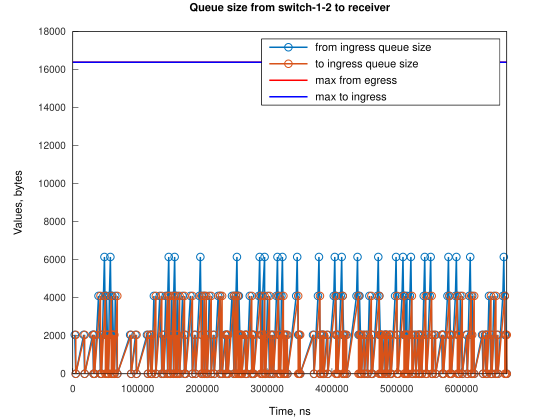

Data behind this chart, as committed beside it:
Time, from_ingress_queue_size, to_ingress_queue_size
3052, 2048, nan
4578, 0, 2048
4579, 0, 0
16796, 2048, 0
18322, 0, 2048
18324, 0, 0
30538, 2048, 0
32064, 0, 2048
32065, 2048, 2048
32066, 2048, 0
33591, 0, 0
39697, 4096, 0
42749, 0, 0
42750, 2048, 0
44275, 0, 2048
44277, 0, 0
47325, 4096, 0
48852, 6144, 0
50377, 2048, 4096
50378, 4096, 0
51903, 4096, 2048
51905, 4096, 0
53429, 2048, 2048
53431, 2048, 0
54955, 0, 2048
54957, 0, 0
56482, 4096, 0
58007, 6144, 0
59534, 4096, 4096
59536, 4096, 0
61060, 4096, 2048
61062, 4096, 0
62586, 2048, 2048
62589, 2048, 0
64112, 0, 2048
64114, 0, 0
65637, 4096, 0
68688, 0, 4096
68690, 0, 0
88531, 2048, 0
90057, 0, 0
96835, 2048, 0
98361, 0, 2048
98363, 0, 0
114490, 2048, 0
116015, 0, 2048
116016, 0, 0
119077, 2048, 0
120603, 2048, 2048
120604, 2048, 0
122129, 0, 2048
122131, 0, 0
125180, 4096, 0
128231, 0, 0
134339, 4096, 0
137391, 0, 4096
137392, 0, 0
138918, 2048, 0
140444, 0, 2048
140445, 0, 0
... 333 more rows
